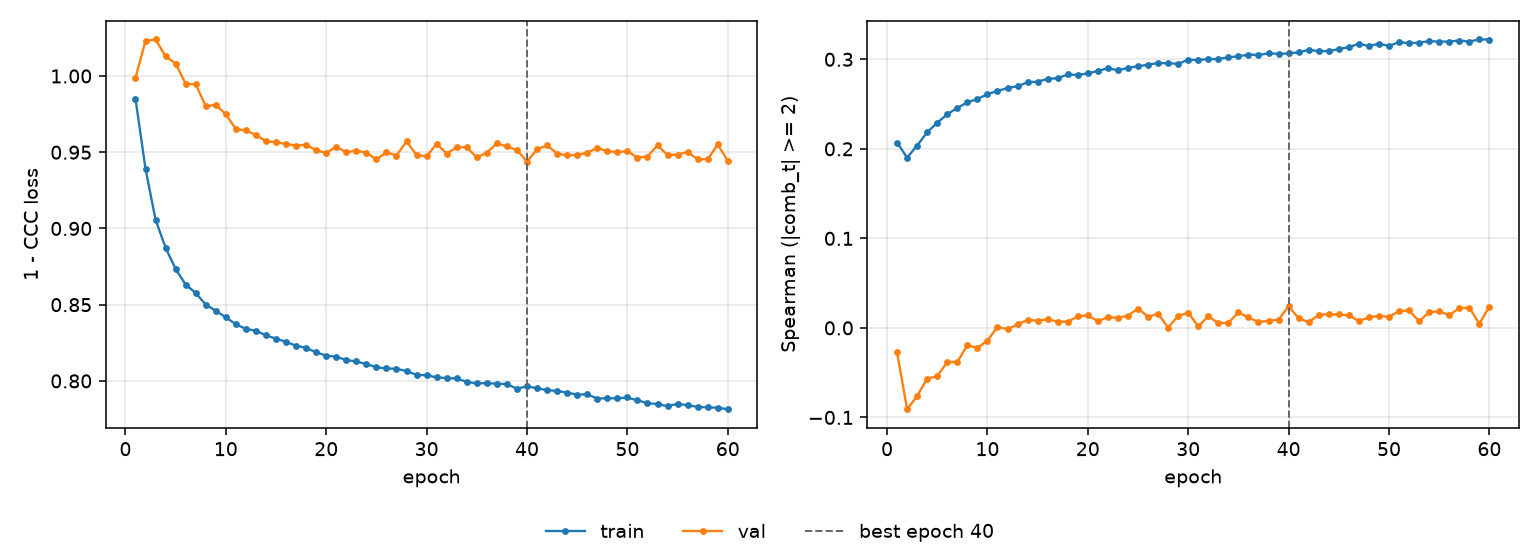

The data file committed next to this chart (first rows):
epoch, tr_loss, vl_loss, tr_sp, vl_sp, is_best
1, 0.9851, 0.9987, 0.207, -0.02738, False
2, 0.9391, 1.023, 0.1903, -0.09083, False
3, 0.9057, 1.024, 0.2037, -0.07614, False
4, 0.8873, 1.013, 0.2185, -0.05662, False
5, 0.8734, 1.008, 0.2292, -0.05398, False
6, 0.8632, 0.9948, 0.2386, -0.03818, False
7, 0.8576, 0.9946, 0.2457, -0.03808, False
8, 0.8501, 0.9802, 0.252, -0.01934, False
9, 0.846, 0.981, 0.2555, -0.02238, False
10, 0.8418, 0.9749, 0.2612, -0.01417, False
11, 0.8371, 0.9652, 0.2645, 0.001099, False
12, 0.8342, 0.9643, 0.2679, -0.001486, False
13, 0.8329, 0.9613, 0.2699, 0.004023, False
14, 0.8299, 0.9573, 0.2744, 0.008797, False
15, 0.8277, 0.9565, 0.275, 0.008122, False
16, 0.8256, 0.9555, 0.2781, 0.009469, False
17, 0.8231, 0.9543, 0.2789, 0.007097, False
18, 0.8217, 0.955, 0.283, 0.006786, False
19, 0.8187, 0.9512, 0.2825, 0.0129, False
20, 0.8166, 0.9496, 0.2842, 0.01397, False
21, 0.8158, 0.9535, 0.287, 0.007459, False
22, 0.8137, 0.95, 0.29, 0.01201, False
23, 0.8127, 0.951, 0.2877, 0.01118, False
24, 0.8111, 0.9496, 0.2906, 0.01368, False
25, 0.8089, 0.9453, 0.2922, 0.02156, False
26, 0.8082, 0.9499, 0.294, 0.01241, False
27, 0.8079, 0.9478, 0.2958, 0.01581, False
28, 0.8065, 0.957, 0.2956, 0.000371, False
29, 0.804, 0.9482, 0.295, 0.01345, False
30, 0.8037, 0.9473, 0.2995, 0.01693, False
31, 0.8023, 0.9555, 0.2992, 0.001778, False
32, 0.8018, 0.9491, 0.3003, 0.01291, False
33, 0.8016, 0.9533, 0.3003, 0.005251, False
34, 0.7994, 0.9532, 0.3022, 0.00572, False
35, 0.7984, 0.9466, 0.3034, 0.01723, False
36, 0.7985, 0.9497, 0.3052, 0.01164, False
37, 0.7981, 0.9558, 0.3049, 0.006595, False
38, 0.7979, 0.9538, 0.3067, 0.00779, False
39, 0.7948, 0.9514, 0.3061, 0.009363, False
40, 0.7965, 0.9439, 0.3066, 0.02398, True
41, 0.7951, 0.9518, 0.3078, 0.01086, False
42, 0.7939, 0.9545, 0.3105, 0.006248, False
43, 0.7934, 0.9492, 0.3092, 0.01467, False
44, 0.7923, 0.9479, 0.3091, 0.0152, False
45, 0.791, 0.9483, 0.3114, 0.01503, False
46, 0.7912, 0.9497, 0.3136, 0.01398, False
47, 0.7885, 0.9529, 0.3174, 0.00761, False
48, 0.7886, 0.9506, 0.3148, 0.0118, False
49, 0.7886, 0.95, 0.3175, 0.0136, False
50, 0.7891, 0.9507, 0.315, 0.01203, False
51, 0.7872, 0.9465, 0.3191, 0.01883, False
52, 0.7854, 0.9472, 0.3181, 0.01947, False
53, 0.7848, 0.9545, 0.3186, 0.007354, False
54, 0.7834, 0.9482, 0.3203, 0.0177, False
55, 0.785, 0.9484, 0.3197, 0.01841, False
56, 0.7841, 0.9502, 0.3199, 0.01435, False
57, 0.783, 0.9453, 0.3209, 0.02199, False
58, 0.7826, 0.9455, 0.3198, 0.02259, False
59, 0.7824, 0.9551, 0.3221, 0.004696, False
60, 0.7814, 0.9442, 0.3221, 0.02377, False
